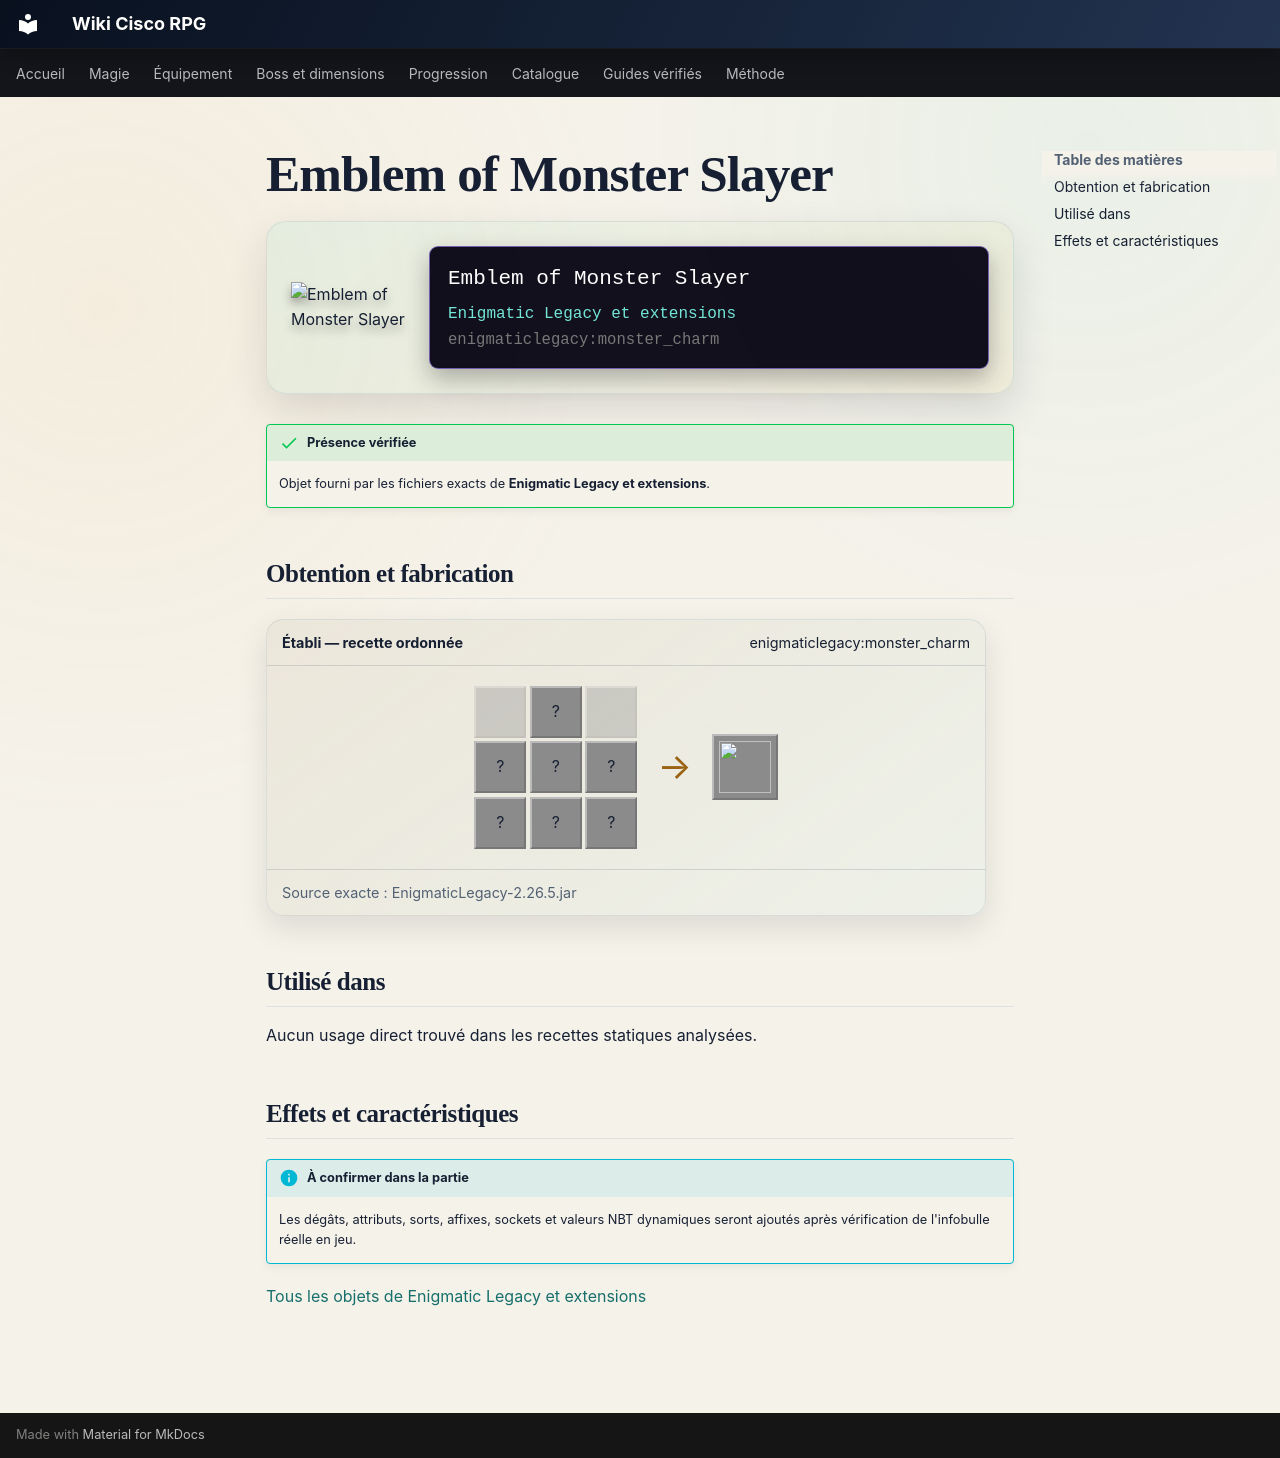

repository: Kloups-Dev/wiki-cisco-rpg · page: catalogue/objets/enigmaticlegacy/monster_charm/index.html · generator: mkdocs

# Emblem of Monster Slayer

<div class="mc-item-showcase">
<img class="mc-item-icon" src="../../../../assets/generated/items/enigmaticlegacy/monster_charm.png" alt="Emblem of Monster Slayer">
<div class="mc-tooltip-card">
<div class="mc-tooltip-card__name">Emblem of Monster Slayer</div>
<div class="mc-tooltip-card__mod">Enigmatic Legacy et extensions</div>
<div class="mc-tooltip-card__id">enigmaticlegacy:monster_charm</div>
</div>
</div>

!!! success "Présence vérifiée"
    Objet fourni par les fichiers exacts de **Enigmatic Legacy et extensions**.

## Obtention et fabrication

<div class="jei-recipe"><div class="jei-recipe__head"><strong>Établi — recette ordonnée</strong><span>enigmaticlegacy:monster_charm</span></div><div class="jei-recipe__body"><div class="jei-grid"><span class="jei-slot jei-slot--empty"></span><span class="jei-slot" title="Soul Lantern (minecraft:soul_lantern)">?</span><span class="jei-slot jei-slot--empty"></span><span class="jei-slot" title="Blaze Powder (minecraft:blaze_powder)">?</span><span class="jei-slot" title="Skeleton Skull (minecraft:skeleton_skull)">?</span><span class="jei-slot" title="Blaze Powder (minecraft:blaze_powder)">?</span><span class="jei-slot" title="Experience Bottle (minecraft:experience_bottle)">?</span><span class="jei-slot" title="Netherite Ingot (minecraft:netherite_ingot)">?</span><span class="jei-slot" title="Experience Bottle (minecraft:experience_bottle)">?</span></div><span class="jei-arrow">→</span><span class="jei-slot jei-slot--result"><img src="../../../../assets/generated/items/enigmaticlegacy/monster_charm.png" alt=""></span></div><div class="jei-recipe__source">Source exacte : EnigmaticLegacy-2.26.5.jar</div></div>

## Utilisé dans

Aucun usage direct trouvé dans les recettes statiques analysées.

## Effets et caractéristiques

!!! info "À confirmer dans la partie"
    Les dégâts, attributs, sorts, affixes, sockets et valeurs NBT dynamiques seront ajoutés après vérification de l'infobulle réelle en jeu.

[Tous les objets de Enigmatic Legacy et extensions](../../../contenu/enigmatic-legacy.md)
